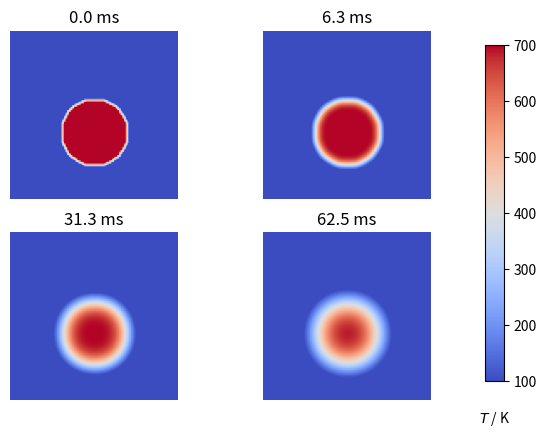

Write the Python code that produced this figure.
# -*- coding: utf-8 -*-
"""
Created on Mon Aug 28 00:41:49 2023

[redacted]
"""


# import 
import numpy as np
import matplotlib.pyplot as plt



"""
2 dimensional heat equation
 
temperature in disk


Finite difference
 forward difference in time
 central difference in space
 

du/dt = D(du2/dx2 + du2/dy2) 


Where, D is Thermal diffusivity


"""



# dimension of 2D plate
w = 10.   # plate size x axis
h = 10    # plate size y axis
D = 4 # Thermal diffusivity




dx = 0.1 # intervals in x- directions
dy = 0.1 # intervals in y- directions


dx2=dx**2
dy2=dy**2


# Temperature of plate at cold point and hot point
T_cool = 100     # temperature at cold point
T_hot = 700      # temperature at hot point


# No of points in x axis and y axis
Nx = int(w/dx)
Ny = int(h/dy)


# time element
dt = ((0.5/D)*(dx**2*dy**2))/(dx**2 + dy**2)


# initialization of U 

u0 = T_cool*np.zeros((Nx,Ny))   # initial condition
u = u0.copy()

# Initial conditions - circle of radius r centred at (cx,cy) (mm)
r = 2
cx = 6
cy = 5

for i in range(Nx):
    for j in range(Ny):
        p2 = (i*dx-cx)**2 + (j*dy-cy)**2
        if p2 < r**2:
            u0[i,j] = T_hot

# following function
#do_timestep updates the numpy array u from the results of the previous timestep, u0

def do_timestep(u0, u):
    # Propagate with forward-difference in time, central-difference in space
    u[1:-1, 1:-1] = u0[1:-1, 1:-1] + D * dt * ((u0[2:, 1:-1] - 2*u0[1:-1, 1:-1] + u0[:-2, 1:-1])/dx**2
                                + (u0[1:-1, 2:] - 2*u0[1:-1, 1:-1] + u0[1:-1, :-2])/dy**2)

    u0 = u.copy()
    return u0, u

# Number of timesteps
n = 101



# propagation of temperature in the disk
# Output 4 figures at these timesteps
M = [0, 10, 50,100]
fignum = 0
fig = plt.figure()

for m in range(n):
    u0, u = do_timestep(u0, u)
    if m in M:
        fignum += 1
        #print(m, fignum)
        ax = fig.add_subplot(220 + fignum)
        im = ax.imshow(u.copy(), cmap=plt.get_cmap('coolwarm'), vmin=T_cool, vmax=T_hot)
        ax.set_axis_off()
        ax.set_title('{:.1f} ms'.format(m*dt*1000))

fig.subplots_adjust(right=0.85)
cbar_ax = fig.add_axes([0.9, 0.15, 0.03, 0.7])
cbar_ax.set_xlabel('$T$ / K', labelpad=20)
fig.colorbar(im, cax=cbar_ax)
plt.savefig('2Dheat.png')
plt.show()
















